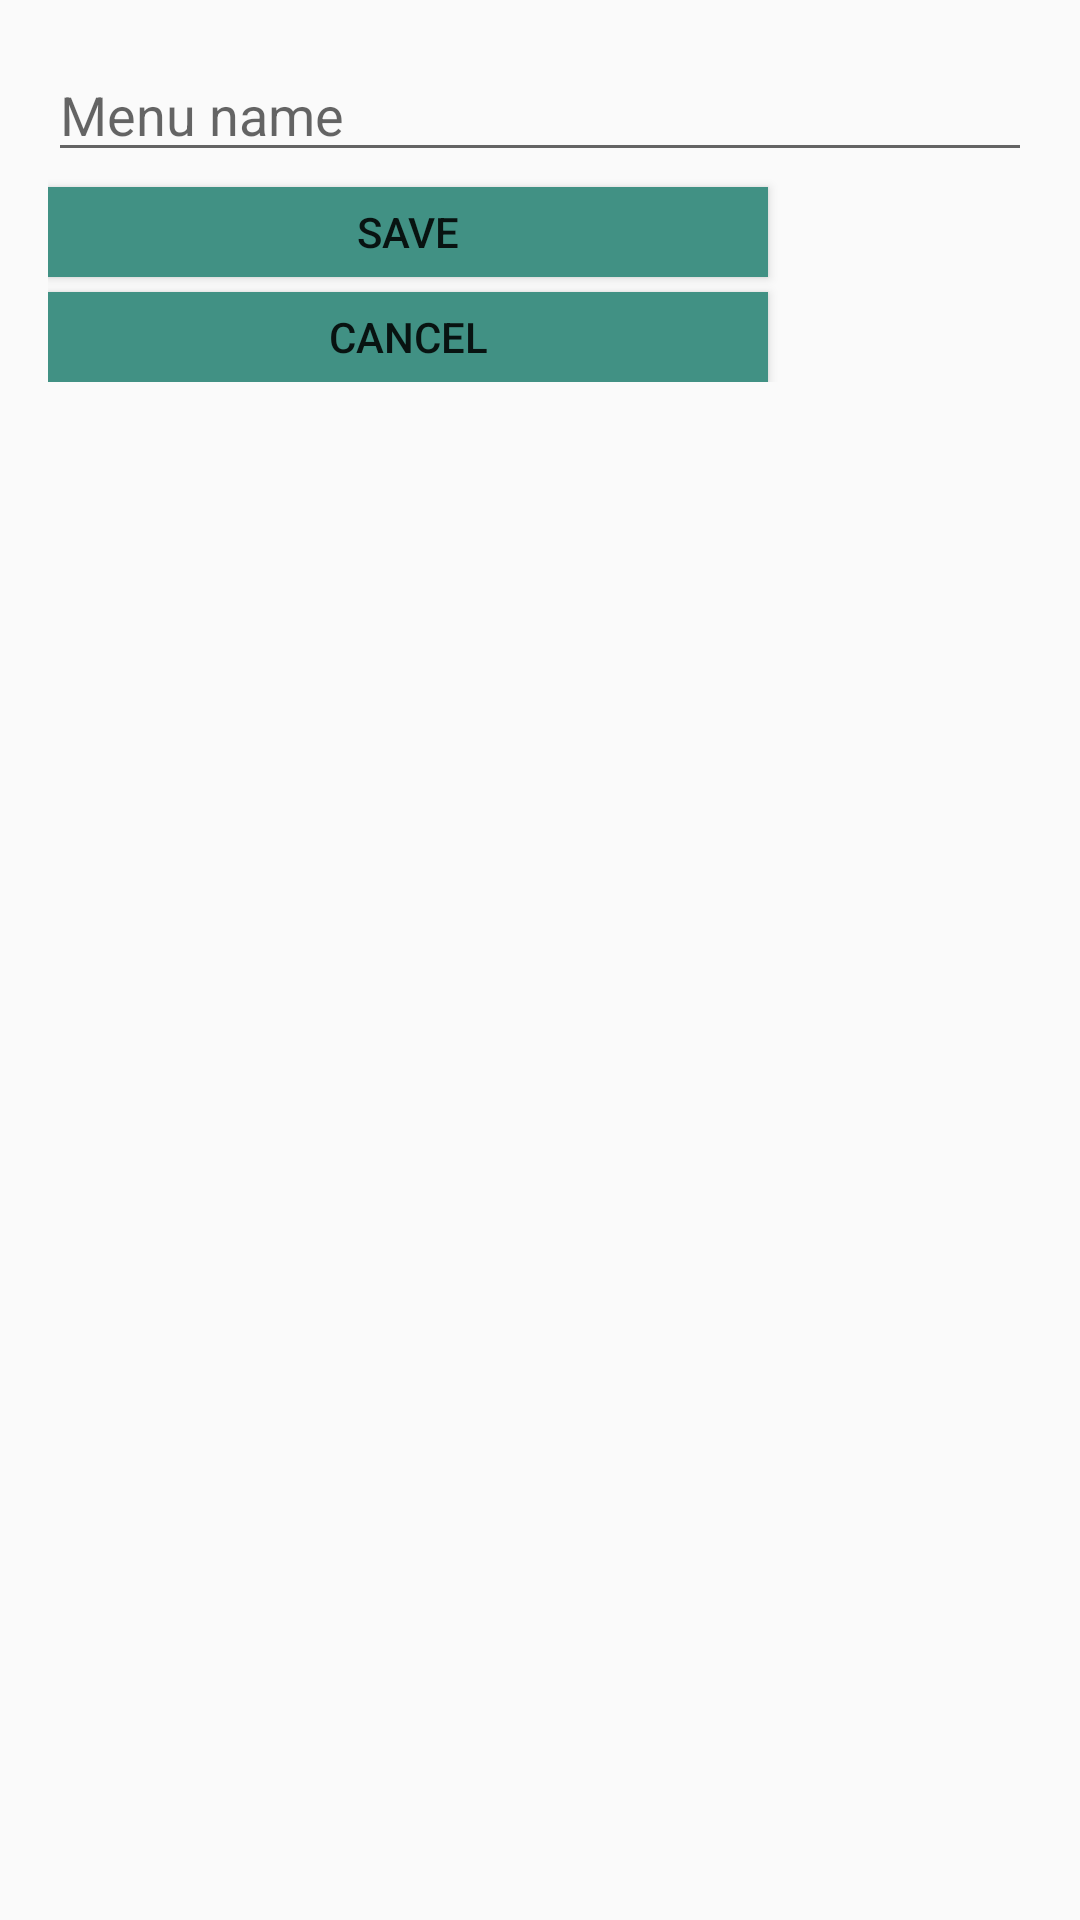

Produce the Android XML layout that renders to this screen, including the resource entries it uses.
<!-- AndroidManifest.xml: application theme AppTheme -->
<!-- res/layout/content_add_or_edit_menu.xml -->
<?xml version="1.0" encoding="utf-8"?>
<LinearLayout xmlns:android="http://schemas.android.com/apk/res/android"
    xmlns:app="http://schemas.android.com/apk/res-auto"
    xmlns:tools="http://schemas.android.com/tools"
    android:id="@+id/content_add_or_edit_menu"
    android:orientation="vertical"
    android:layout_width="match_parent"
    android:layout_height="match_parent"
    android:paddingBottom="@dimen/activity_vertical_margin"
    android:paddingLeft="@dimen/activity_horizontal_margin"
    android:paddingRight="@dimen/activity_horizontal_margin"
    android:paddingTop="@dimen/activity_vertical_margin"
    app:layout_behavior="@string/appbar_scrolling_view_behavior"
    tools:context=".menuplanning.screens.menus.addOrEditMenu.AddOrEditMenuActivity"
    tools:showIn="@layout/activity_add_or_edit_menu">
    <EditText
        android:id="@+id/newMenuNameTextView"
        android:hint="@string/menu_name_hint"
        android:layout_width="match_parent"
        android:layout_height="wrap_content" />
<ScrollView
    android:layout_width="match_parent"
    android:layout_height="wrap_content">
    <LinearLayout
        android:layout_width="match_parent"
        android:orientation="vertical"
        android:layout_height="wrap_content">
        <android.support.v7.widget.RecyclerView
        android:id="@+id/dailyMenusRecyclerView"
        android:layout_width="match_parent"
        android:layout_height="wrap_content"></android.support.v7.widget.RecyclerView>
        <Button
            android:id="@+id/saveMenuButton"
            android:text="@string/save_button_text"
            android:layout_below="@+id/dailyMenusRecyclerView"
            style="@style/wideButtonStyle"/>
        <Button
            android:id="@+id/cancelAddingMenuButton"
            android:text="@string/cancel_button_text"
            android:layout_below="@+id/saveMenuButton"
            style="@style/wideButtonStyle"/>
    </LinearLayout>
</ScrollView>

</LinearLayout>
<!-- res/layout/activity_add_or_edit_menu.xml (included above) -->
<?xml version="1.0" encoding="utf-8"?>
<android.support.design.widget.CoordinatorLayout xmlns:android="http://schemas.android.com/apk/res/android"
    xmlns:app="http://schemas.android.com/apk/res-auto"
    xmlns:tools="http://schemas.android.com/tools"
    android:layout_width="match_parent"
    android:layout_height="match_parent"
    android:fitsSystemWindows="true"
    android:background="@color/appBackgroundColor"
    tools:context=".menuplanning.screens.menus.addOrEditMenu.AddOrEditMenuActivity">

    <android.support.design.widget.AppBarLayout
        android:layout_width="match_parent"
        android:layout_height="wrap_content"
        android:theme="@style/AppTheme.AppBarOverlay">

        <android.support.v7.widget.Toolbar
            android:id="@+id/toolbar"
            android:layout_width="match_parent"
            android:layout_height="?attr/actionBarSize"
            android:background="?attr/colorPrimary"
            app:popupTheme="@style/AppTheme.PopupOverlay" />

    </android.support.design.widget.AppBarLayout>

    <include layout="@layout/content_add_or_edit_menu" />

    <android.support.design.widget.FloatingActionButton
        android:id="@+id/fab"
        android:layout_width="wrap_content"
        android:layout_height="wrap_content"
        android:layout_gravity="bottom|end"
        android:layout_margin="@dimen/fab_margin"
        app:srcCompat="@android:drawable/ic_input_add" />

</android.support.design.widget.CoordinatorLayout>
<!-- resources referenced by this layout -->
<resources>
  <color name="appBackgroundColor">#E8F0C7</color>
  <dimen name="activity_horizontal_margin">16dp</dimen>
  <dimen name="activity_vertical_margin">16dp</dimen>
  <dimen name="fab_margin">16dp</dimen>
  <string name="cancel_button_text">CANCEL</string>
  <string name="menu_name_hint">Menu name</string>
  <string name="save_button_text">save</string>
  <style name="AppTheme.AppBarOverlay" parent="ThemeOverlay.AppCompat.Dark.ActionBar" />
  <style name="AppTheme.PopupOverlay" parent="ThemeOverlay.AppCompat.Light" />
  <style name="wideButtonStyle">
          <item name="android:layout_marginTop">5dp</item>
          <item name="android:background">@color/colorAccent</item>
          <item name="android:layout_centerHorizontal">true</item>
          <item name="android:layout_width">240dp</item>
          <item name="android:layout_height">30dp</item>
      </style>
  <style name="AppTheme" parent="Theme.AppCompat.Light.DarkActionBar">
          
          <item name="colorPrimary">@color/colorPrimary</item>
          <item name="colorPrimaryDark">@color/colorPrimaryDark</item>
          <item name="colorAccent">@color/colorAccent</item>
      </style>
  <color name="colorAccent">#419184</color>
  <color name="colorPrimary">#8CBF26</color>
  <color name="colorPrimaryDark">#2F400D</color>
</resources>
